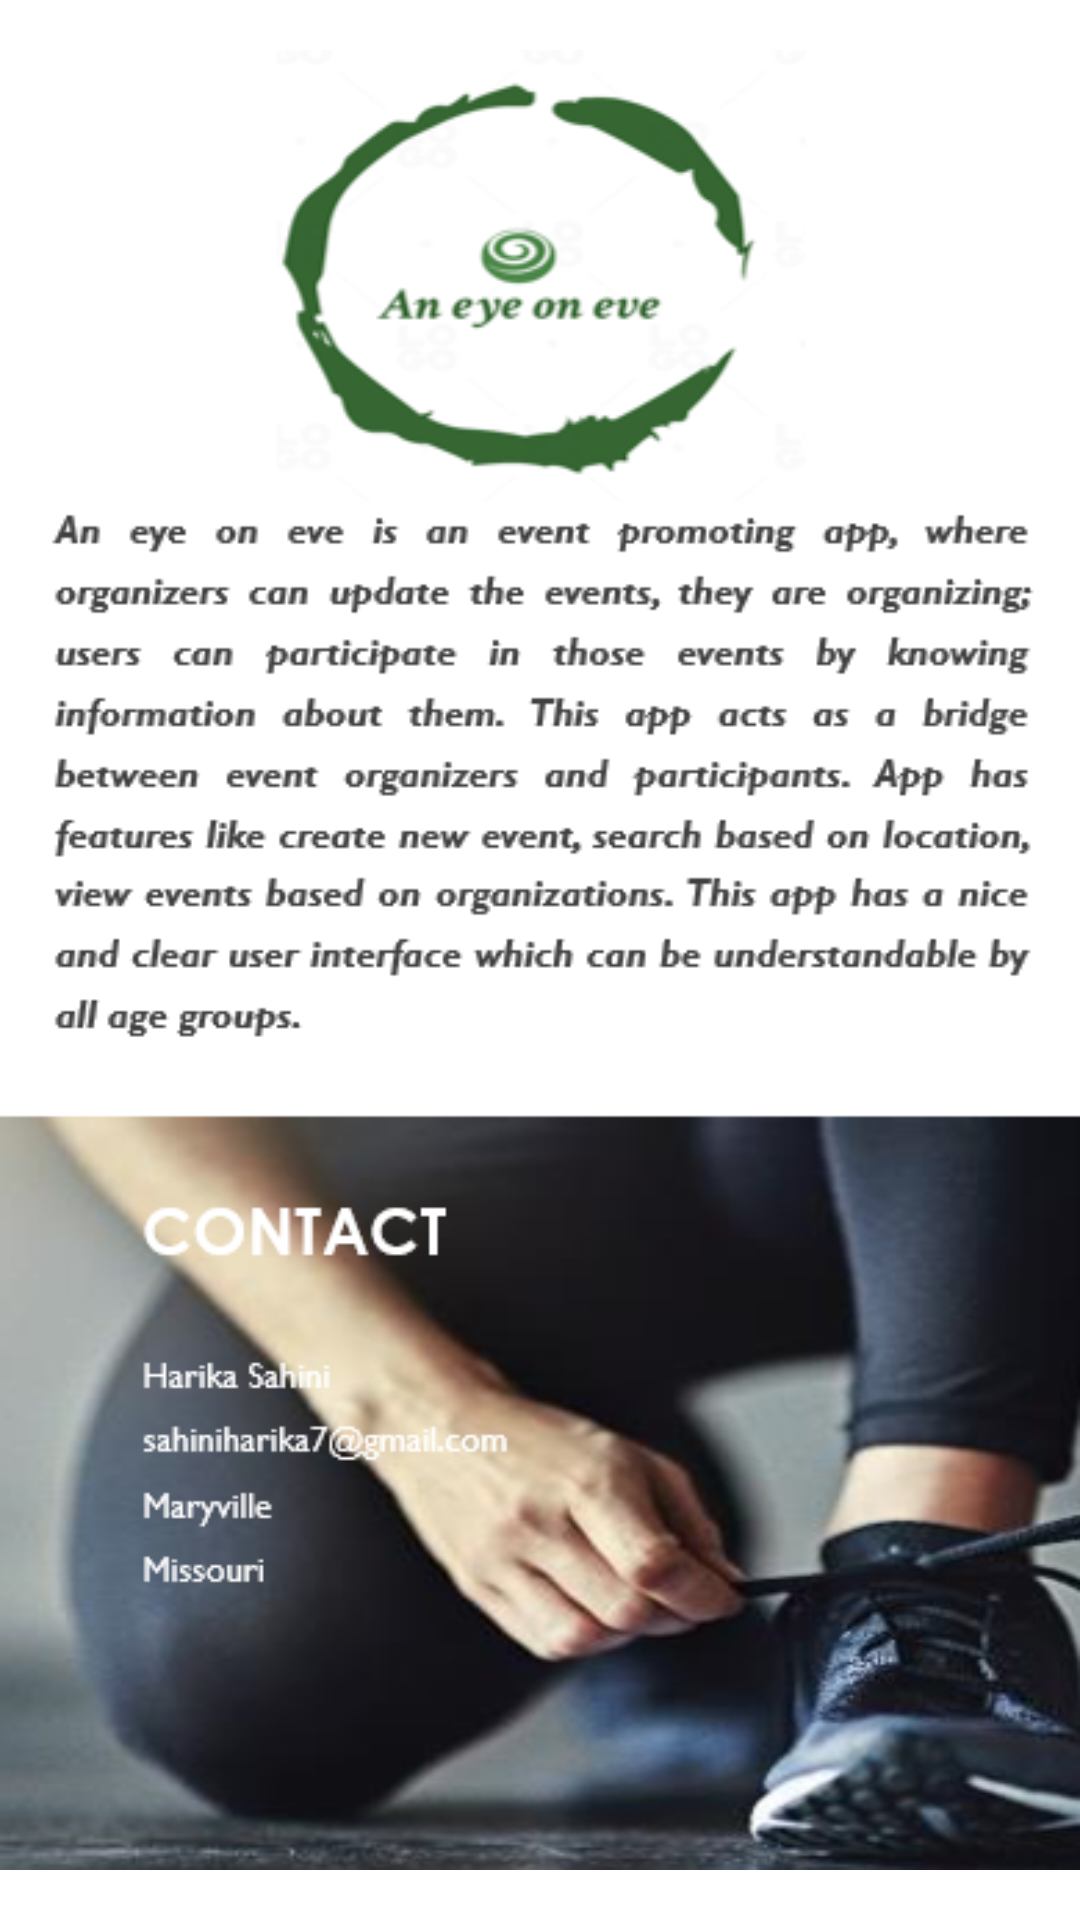

The Android layout XML behind this screen, and the referenced resources:
<!-- AndroidManifest.xml: application theme Theme.EVE -->
<!-- res/layout/fragment_slideshow.xml -->
<?xml version="1.0" encoding="utf-8"?>
<androidx.constraintlayout.widget.ConstraintLayout xmlns:android="http://schemas.android.com/apk/res/android"
    xmlns:app="http://schemas.android.com/apk/res-auto"
    xmlns:tools="http://schemas.android.com/tools"
    android:layout_width="match_parent"
    android:layout_height="match_parent"
    tools:context=".ui.slideshow.SlideshowFragment">

    <ImageView
        android:id="@+id/imageView4"
        android:layout_width="wrap_content"
        android:layout_height="wrap_content"
        android:src="@drawable/img"
        app:layout_constraintBottom_toBottomOf="parent"
        app:layout_constraintEnd_toEndOf="parent"
        app:layout_constraintHorizontal_bias="0.476"
        app:layout_constraintStart_toStartOf="parent"
        app:layout_constraintTop_toTopOf="parent"
        app:layout_constraintVertical_bias="0.783" />
</androidx.constraintlayout.widget.ConstraintLayout>
<!-- resources referenced by this layout -->
<resources>
  <!-- drawable img: png bitmap (drawable-v24, 214017 bytes) -->
  <style name="Theme.EVE" parent="Theme.MaterialComponents.DayNight.DarkActionBar">
          
          <item name="colorPrimary">@color/purple_500</item>
          <item name="colorPrimaryVariant">@color/purple_700</item>
          <item name="colorOnPrimary">@color/white</item>
          
          <item name="colorSecondary">@color/teal_200</item>
          <item name="colorSecondaryVariant">@color/teal_700</item>
          <item name="colorOnSecondary">@color/black</item>
          
          <item name="android:statusBarColor" tools:targetApi="l">?attr/colorPrimaryVariant</item>
          
      </style>
  <color name="purple_500">#FF6200EE</color>
  <color name="purple_700">#FF3700B3</color>
  <color name="white">#FFFFFFFF</color>
  <color name="teal_200">#FF03DAC5</color>
  <color name="teal_700">#FF018786</color>
  <color name="black">#FF000000</color>
</resources>
